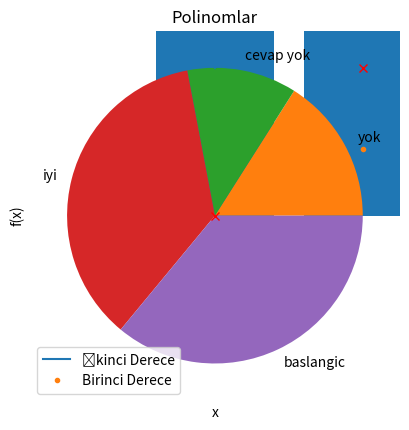

Write Python code to recreate this figure.
import numpy as np

x = np.array([1, 2, 4, 2])
print(x)
print(type(x))

x = np.array([-1,-2,4,2])
y=x*2
print(y)
z = abs(x)
print(z)

np.array([[2, 3, 4], \
          [4, 5, 6], \
          [6, 7, 8]])

#Elemanlar 0 olacak şekilde yaratılıyor
np.zeros(10)

#Elemanlar 1 olacak şekilde yaratılıyor. (3,5) burada şekil bilgisi veriyor
np.ones((3,5))

#Elemanları verilen değer ile dolduruyor. n-boyutlu dizi yaratmak mümkün
np.full((3,2,5),-1.5)

#Rastgele eleman değerleri ile yaratma
np.random.random((3, 3))

#0 ortalama, 1 standart sapma Gauss dağılımından örneklenmiş değerler ile yaratma
np.random.normal(0, 1, (3, 3))

np.zeros(10, dtype='int16')

%matplotlib inline
import matplotlib.pyplot as plt

plt.plot([1, 2, 4, 2])
plt.show()

x = list(range(0,10))
y = [0.45*t**2-2*t+2 for t in x]
z = [t for t in x]
plt.xlabel('x')
plt.ylabel('f(x)')
plt.title('Polinomlar')
plt.plot(x,y,'.')
plt.plot(x,z,'rx')
plt.legend(('İkinci Derece','Birinci Derece'))

pythonBilgisi = ['iyi','iyi','baslangic','iyi','iyi','baslangic','iyi', 'cevap yok', \
                 'baslangic','yok','baslangic','iyi', 'baslangic', 'cevap yok','iyi', \
                 'baslangic', 'yok', 'yok','yok', 'baslangic','iyi', 'baslangic', \
                 'cevap yok','baslangic','iyi']

cevaplar = list(set(pythonBilgisi))
sayilar = {}
for cevap in cevaplar:
    sayilar[cevap] = 0
for response in pythonBilgisi:
    sayilar[response] += 1
#sayilar = []
#toplam = len(pythonBilgisi)
#for cevap in cevaplar:
#    sayilar.append(pythonBilgisi.count(cevap))
print(sayilar)
sayilar = sayilar.values()

ind=range(len(cevaplar))
plt.bar(ind,sayilar)
plt.xticks(ind,cevaplar)

plt.pie(sayilar, labels=cevaplar)